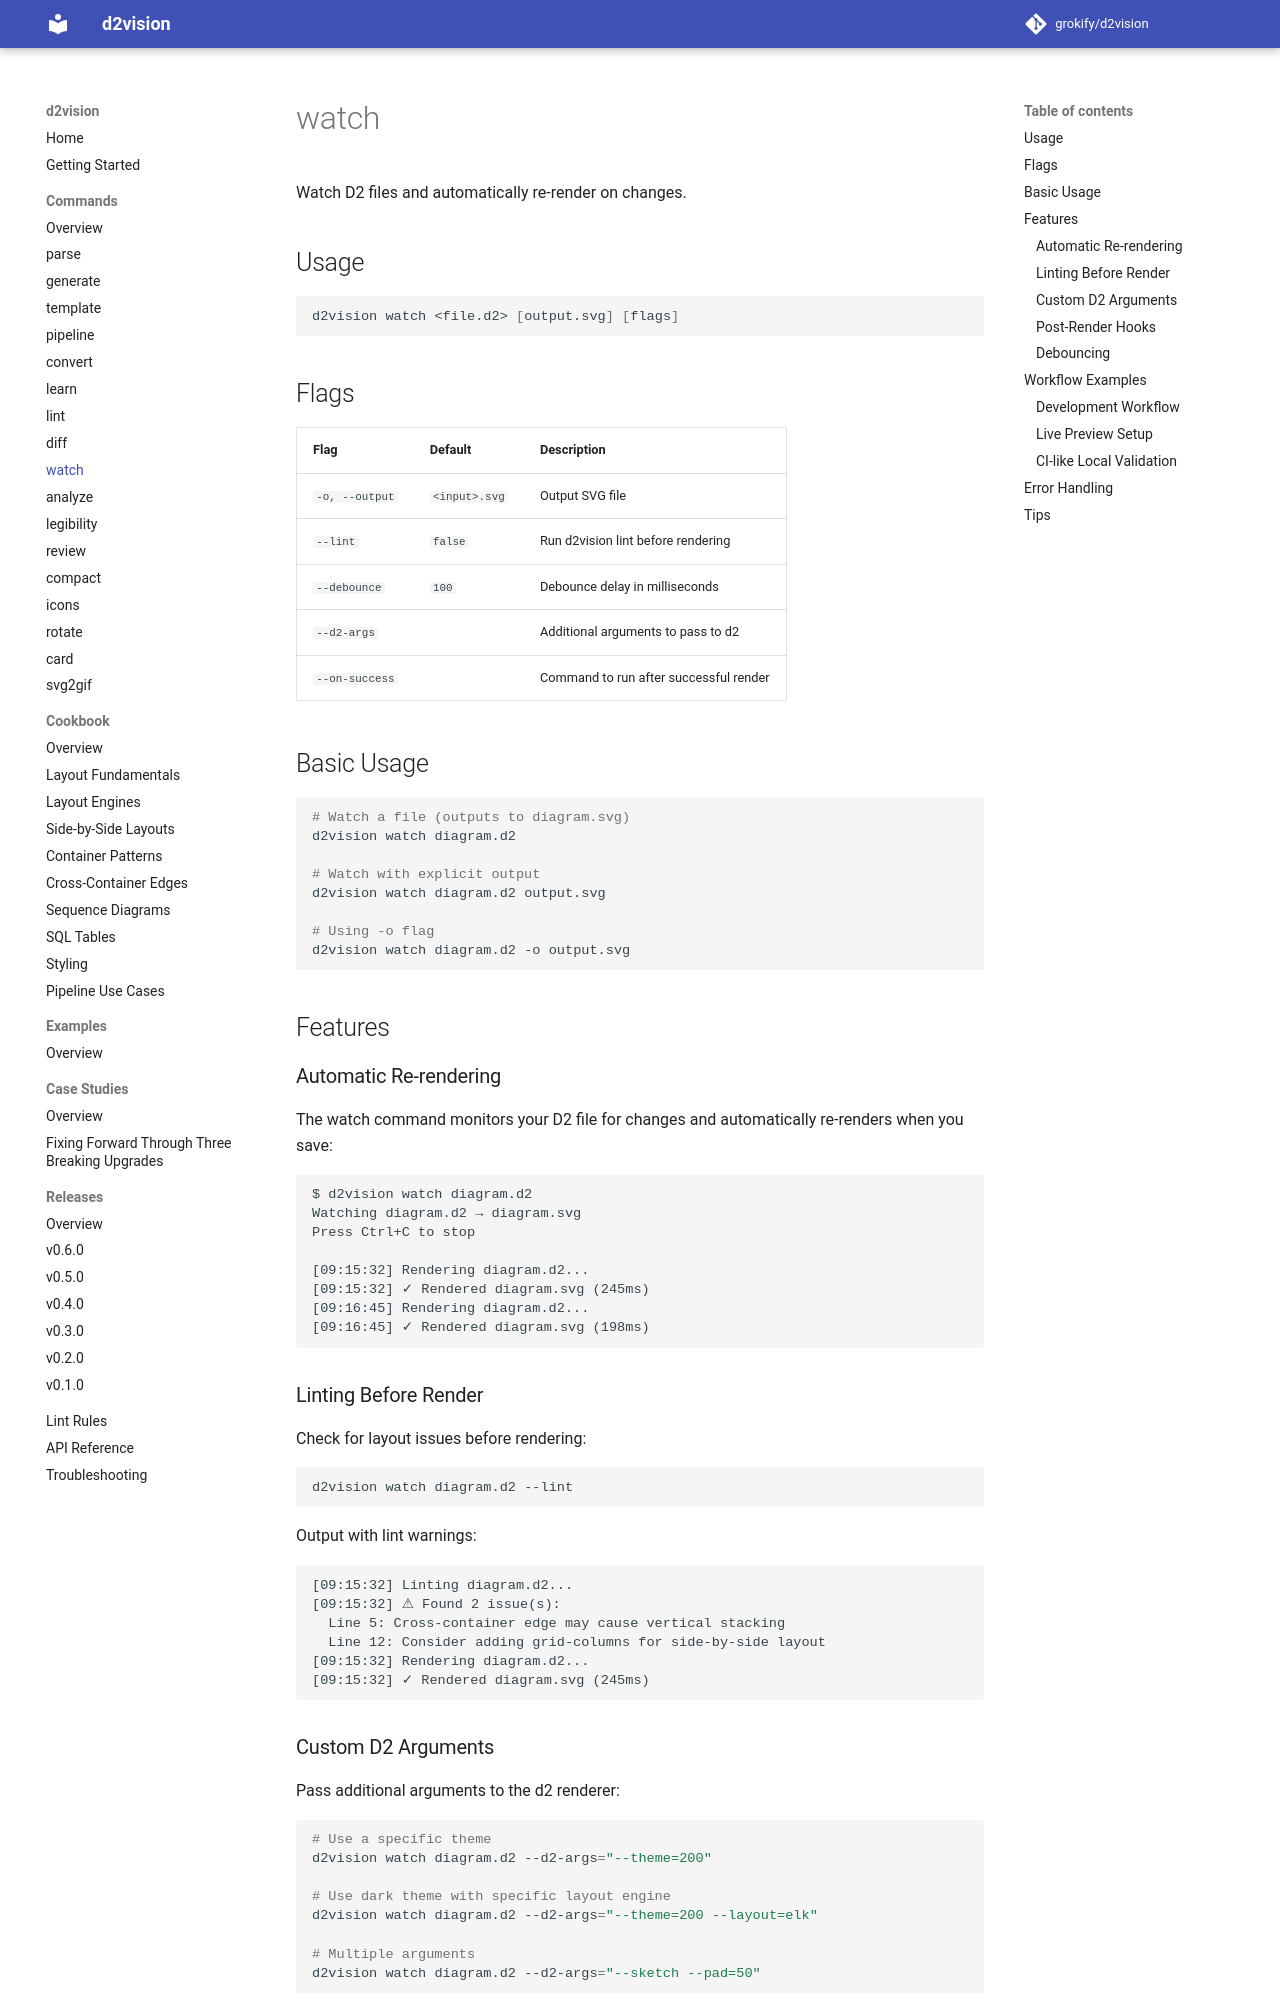

repository: grokify/d2vision · page: guides/commands/watch/index.html · generator: mkdocs

# watch

Watch D2 files and automatically re-render on changes.

## Usage

```bash
d2vision watch <file.d2> [output.svg] [flags]
```

## Flags

| Flag | Default | Description |
|------|---------|-------------|
| `-o, --output` | `<input>.svg` | Output SVG file |
| `--lint` | `false` | Run d2vision lint before rendering |
| `--debounce` | `100` | Debounce delay in milliseconds |
| `--d2-args` | | Additional arguments to pass to d2 |
| `--on-success` | | Command to run after successful render |

## Basic Usage

```bash
# Watch a file (outputs to diagram.svg)
d2vision watch diagram.d2

# Watch with explicit output
d2vision watch diagram.d2 output.svg

# Using -o flag
d2vision watch diagram.d2 -o output.svg
```

## Features

### Automatic Re-rendering

The watch command monitors your D2 file for changes and automatically re-renders when you save:

```
$ d2vision watch diagram.d2
Watching diagram.d2 → diagram.svg
Press Ctrl+C to stop

[09:15:32] Rendering diagram.d2...
[09:15:32] ✓ Rendered diagram.svg (245ms)
[09:16:45] Rendering diagram.d2...
[09:16:45] ✓ Rendered diagram.svg (198ms)
```

### Linting Before Render

Check for layout issues before rendering:

```bash
d2vision watch diagram.d2 --lint
```

Output with lint warnings:

```
[09:15:32] Linting diagram.d2...
[09:15:32] ⚠ Found 2 issue(s):
  Line 5: Cross-container edge may cause vertical stacking
  Line 12: Consider adding grid-columns for side-by-side layout
[09:15:32] Rendering diagram.d2...
[09:15:32] ✓ Rendered diagram.svg (245ms)
```

### Custom D2 Arguments

Pass additional arguments to the d2 renderer:

```bash
# Use a specific theme
d2vision watch diagram.d2 --d2-args="--theme=200"

# Use dark theme with specific layout engine
d2vision watch diagram.d2 --d2-args="--theme=200 --layout=elk"

# Multiple arguments
d2vision watch diagram.d2 --d2-args="--sketch --pad=50"
```
